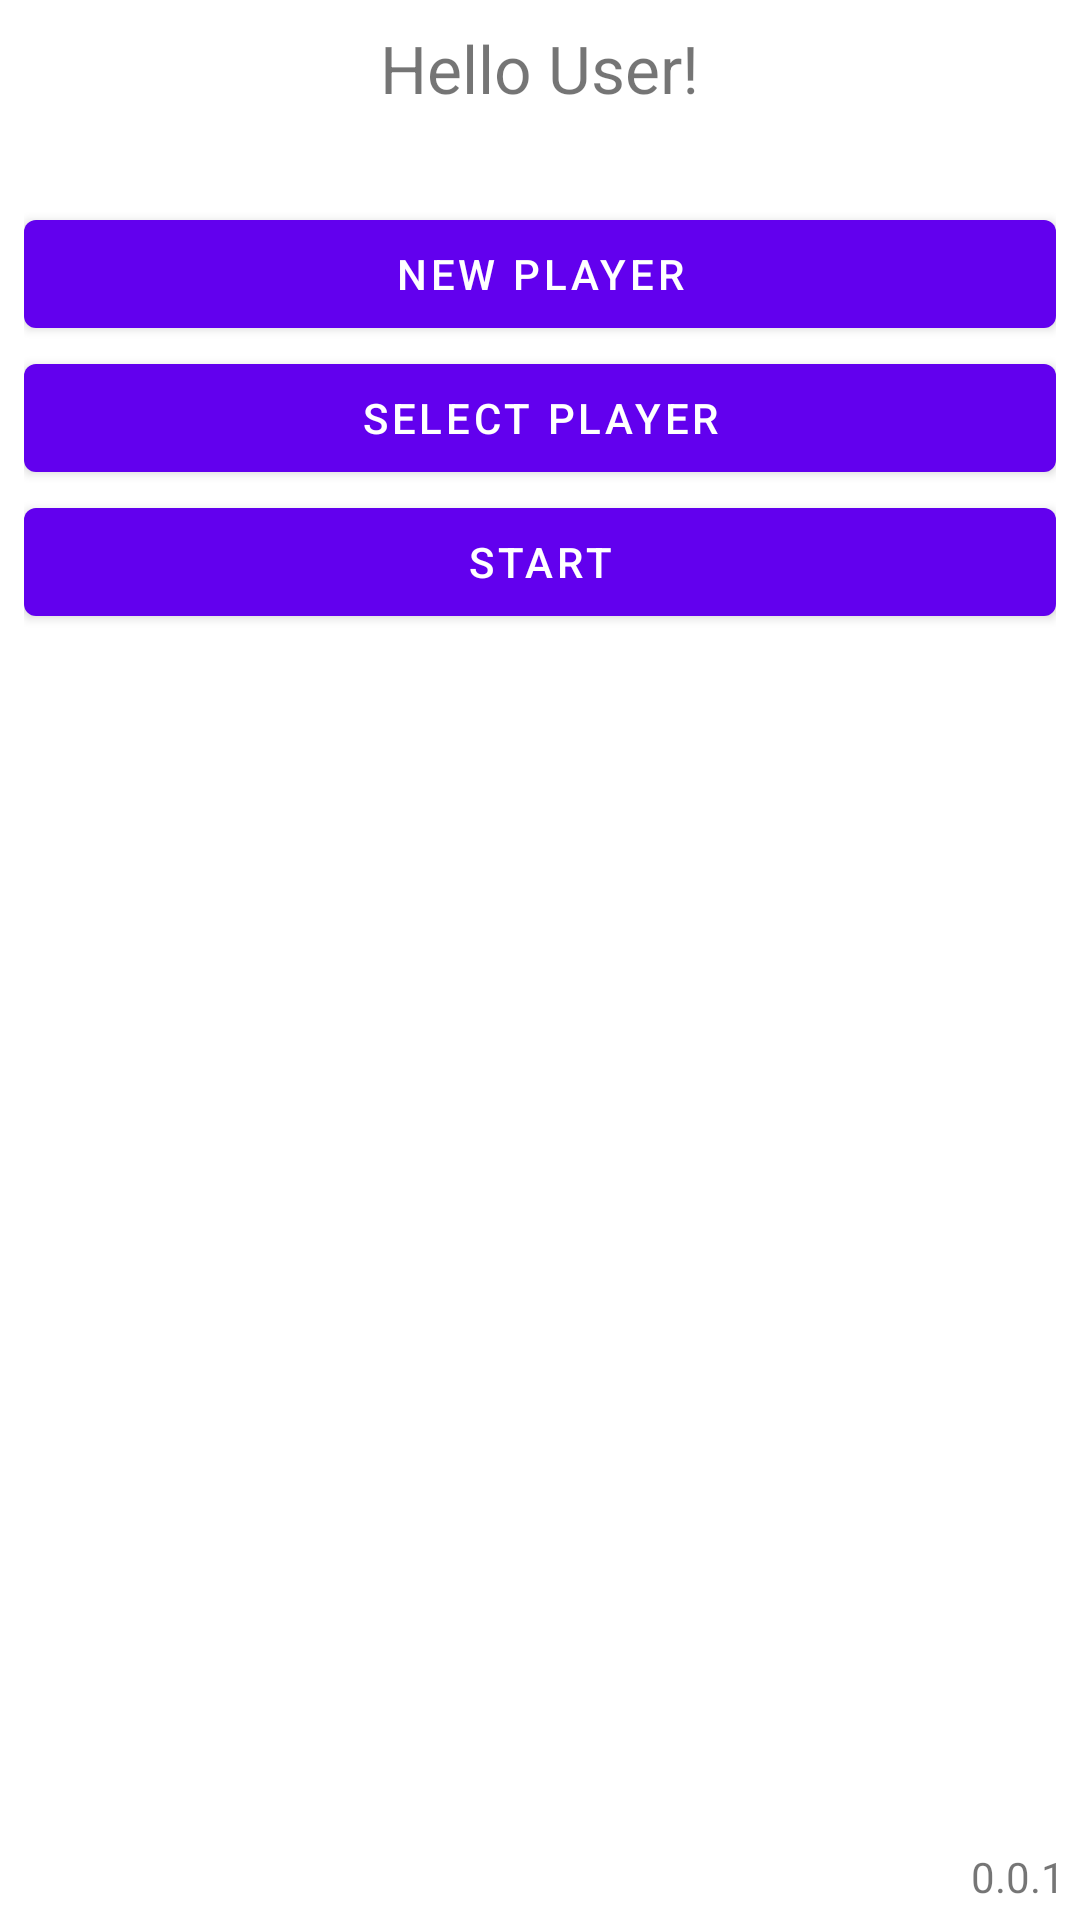

Reconstruct the res/layout file that produces this screen, plus the resources it refers to.
<!-- AndroidManifest.xml: application theme Theme.ETestTool -->
<!-- res/layout/main_menu.xml -->
<?xml version="1.0" encoding="utf-8"?>
<androidx.constraintlayout.widget.ConstraintLayout
    xmlns:android="http://schemas.android.com/apk/res/android"
    xmlns:app="http://schemas.android.com/apk/res-auto"
    xmlns:tools="http://schemas.android.com/tools"
    android:layout_width="match_parent"
    android:layout_height="match_parent"
    tools:context=".MainActivity">

    <LinearLayout
        android:layout_width="match_parent"
        android:layout_height="wrap_content"
        android:layout_marginStart="8dp"
        android:layout_marginTop="8dp"
        android:layout_marginEnd="8dp"
        android:orientation="vertical"
        app:layout_constraintEnd_toEndOf="parent"
        app:layout_constraintStart_toStartOf="parent"
        app:layout_constraintTop_toTopOf="parent">

        <TextView
            android:id="@+id/titleApp"
            android:layout_gravity="center_horizontal"
            android:layout_marginBottom="30dp"
            android:layout_width="wrap_content"
            android:layout_height="wrap_content"
            android:textSize="22sp"
            android:text="@string/title_start" />

        <Button
            android:id="@+id/newPlayer"
            android:layout_gravity="center_horizontal"
            android:layout_width="match_parent"
            android:layout_height="wrap_content"
            android:text="New player" />

        <Button
            android:id="@+id/playersGame"
            android:layout_gravity="center_horizontal"
            android:layout_width="match_parent"
            android:layout_height="wrap_content"
            android:text="Select Player" />

        <Button
            android:id="@+id/startGame"
            android:layout_gravity="center_horizontal"
            android:layout_width="match_parent"
            android:layout_height="wrap_content"
            android:text="START" />
    </LinearLayout>

    <TextView
        android:id="@+id/version"
        android:layout_width="wrap_content"
        android:layout_height="wrap_content"
        android:layout_marginEnd="5dp"
        android:layout_marginBottom="5dp"
        android:text="0.0.1"
        app:layout_constraintBottom_toBottomOf="parent"
        app:layout_constraintEnd_toEndOf="parent" />

</androidx.constraintlayout.widget.ConstraintLayout>
<!-- resources referenced by this layout -->
<resources>
  <string name="title_start">Hello User!</string>
  <style name="Theme.ETestTool" parent="Theme.MaterialComponents.DayNight.DarkActionBar">
          
          <item name="colorPrimary">@color/purple_500</item>
          <item name="colorPrimaryVariant">@color/purple_700</item>
          <item name="colorOnPrimary">@color/white</item>
          
          <item name="colorSecondary">@color/teal_200</item>
          <item name="colorSecondaryVariant">@color/teal_700</item>
          <item name="colorOnSecondary">@color/black</item>
          
          <item name="android:statusBarColor">?attr/colorPrimaryVariant</item>
          
      </style>
  <!-- not gathered from this repository: default colours our renderer supplied (Android Studio template values) -->
  <color name="purple_500">#FF6200EE</color>
  <color name="purple_700">#FF3700B3</color>
  <color name="teal_200">#FF03DAC5</color>
  <color name="teal_700">#FF018786</color>
  <color name="black">#FF000000</color>
  <color name="white">#FFFFFFFF</color>
</resources>
